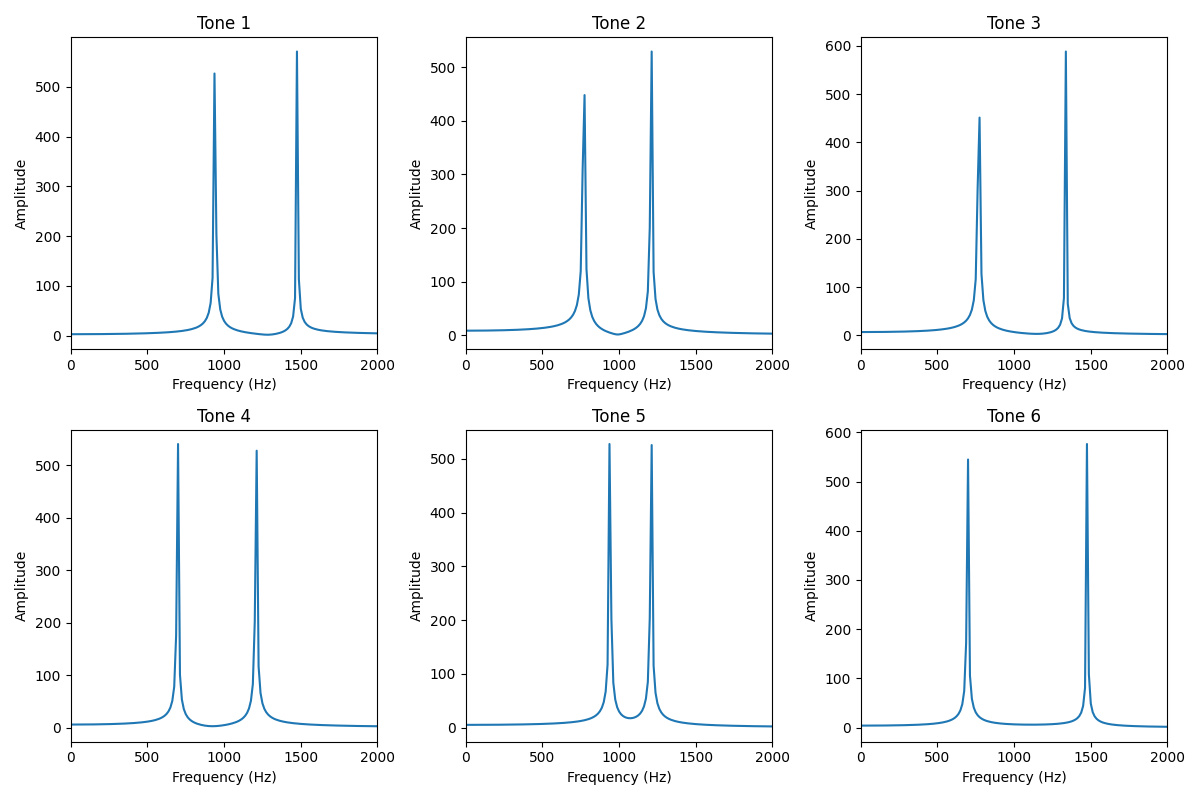

Data behind this chart, as committed beside it:
Tone, Frequency (Hz), Magnitude
0, 12.5, 2.787
0, 25.0, 2.79
0, 37.5, 2.795
0, 50.0, 2.801
0, 62.5, 2.81
0, 75.0, 2.821
0, 87.5, 2.833
0, 100.0, 2.848
0, 112.5, 2.864
0, 125.0, 2.883
0, 137.5, 2.903
0, 150.0, 2.926
0, 162.5, 2.951
0, 175.0, 2.978
0, 187.5, 3.007
0, 200.0, 3.038
0, 212.5, 3.072
0, 225.0, 3.108
0, 237.5, 3.146
0, 250.0, 3.187
0, 262.5, 3.23
0, 275.0, 3.277
0, 287.5, 3.325
0, 300.0, 3.377
0, 312.5, 3.431
0, 325.0, 3.489
0, 337.5, 3.55
0, 350.0, 3.614
0, 362.5, 3.682
0, 375.0, 3.753
0, 387.5, 3.828
0, 400.0, 3.908
0, 412.5, 3.991
0, 425.0, 4.079
0, 437.5, 4.172
0, 450.0, 4.271
0, 462.5, 4.374
0, 475.0, 4.484
0, 487.5, 4.6
0, 500.0, 4.723
0, 512.5, 4.853
0, 525.0, 4.991
0, 537.5, 5.138
0, 550.0, 5.295
0, 562.5, 5.461
0, 575.0, 5.639
0, 587.5, 5.83
0, 600.0, 6.034
0, 612.5, 6.253
0, 625.0, 6.49
0, 637.5, 6.745
0, 650.0, 7.022
0, 662.5, 7.322
0, 675.0, 7.651
0, 687.5, 8.011
0, 700.0, 8.407
0, 712.5, 8.845
0, 725.0, 9.332
0, 737.5, 9.877
0, 750.0, 10.49
... 3,534 more rows
